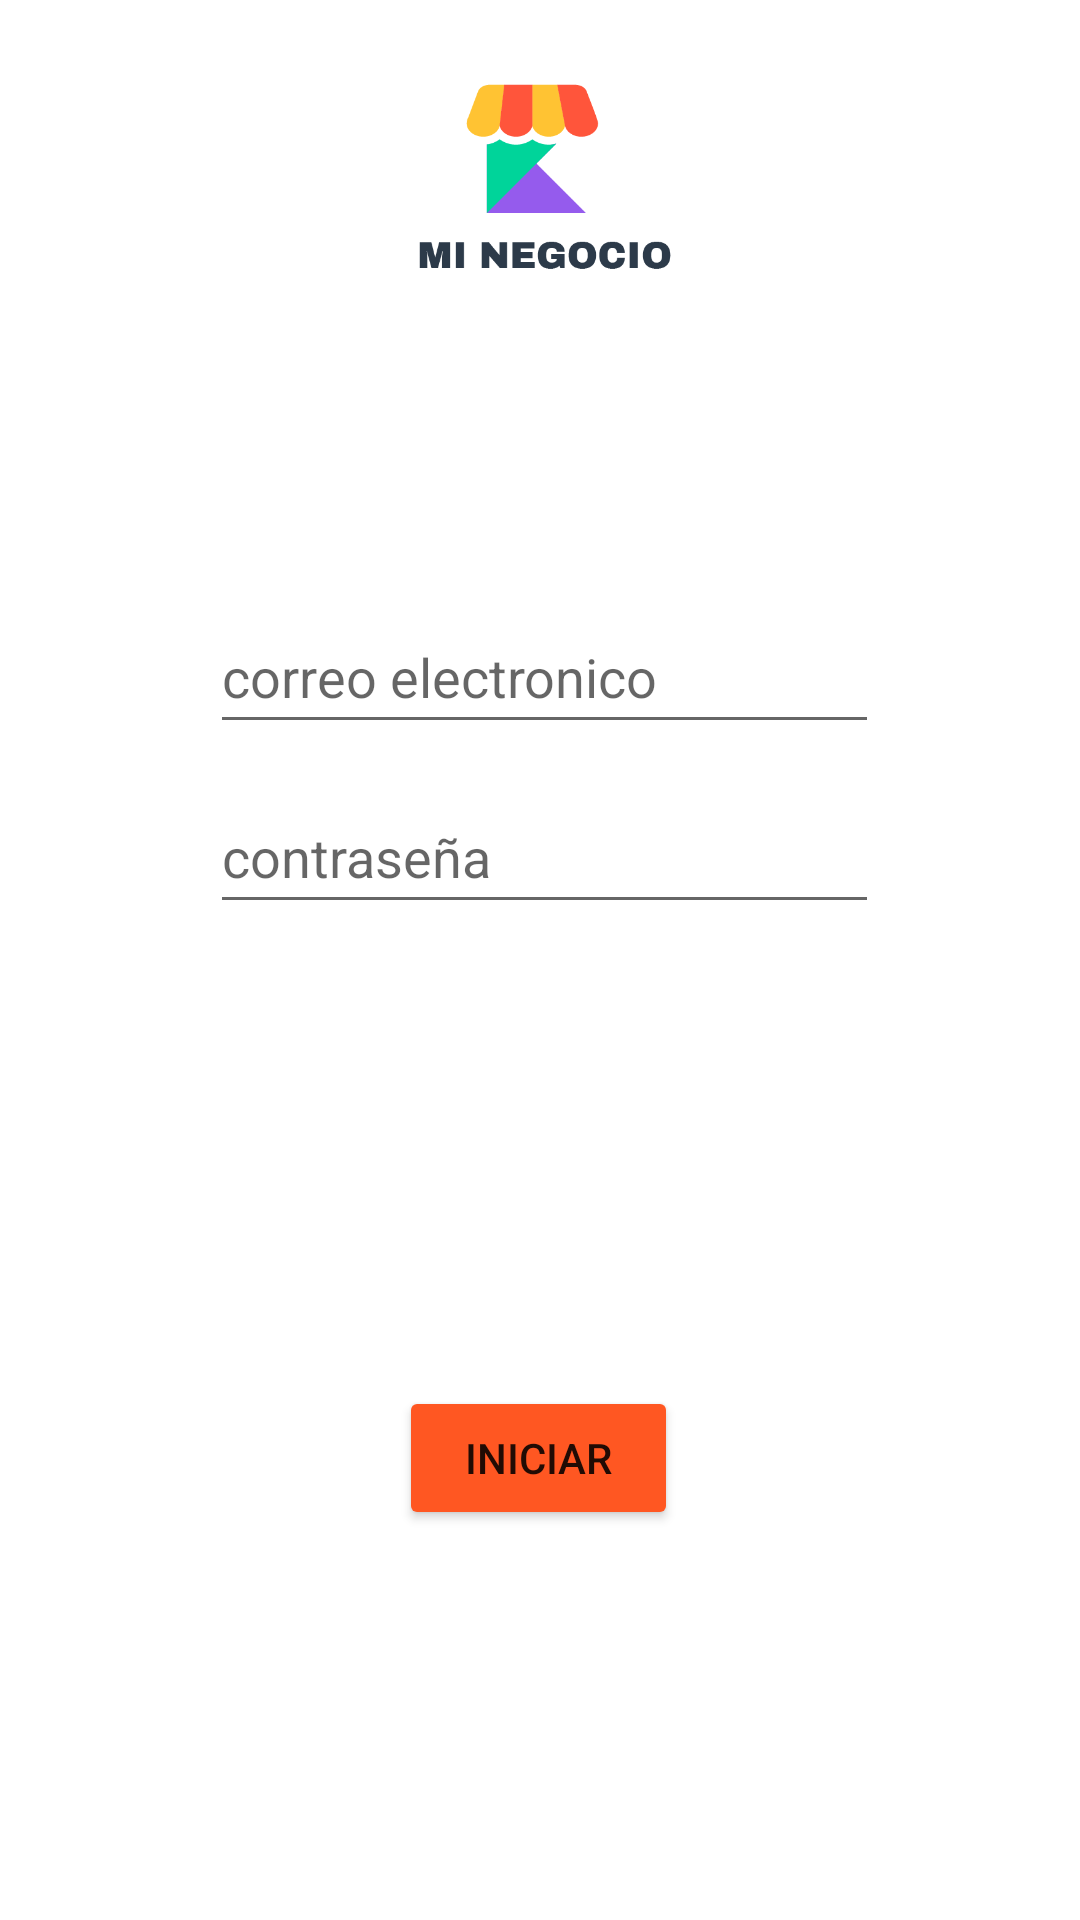

Android layout source for this screen:
<!-- AndroidManifest.xml: application theme Theme.Mi_Negocio -->
<!-- res/layout/activity_login.xml -->
<?xml version="1.0" encoding="utf-8"?>
<RelativeLayout xmlns:android="http://schemas.android.com/apk/res/android"
    xmlns:app="http://schemas.android.com/apk/res-auto"
    xmlns:tools="http://schemas.android.com/tools"
    android:layout_width="match_parent"
    android:layout_height="match_parent"
    tools:context=".LoginActivity">


    <TextView
        android:id="@+id/textView"
        android:layout_width="242dp"
        android:layout_height="wrap_content"
        android:layout_alignParentStart="true"
        android:layout_alignParentEnd="true"
        android:layout_alignParentBottom="true"
        android:layout_marginStart="86dp"
        android:layout_marginEnd="83dp"
        android:layout_marginBottom="665dp"
        android:fontFamily="sans-serif-black"
        android:text="INICIAR SESION"
        android:textColor="@color/black"
        android:textSize="24sp"
        android:textStyle="bold" />

    <ImageView
        android:id="@+id/imageView2"
        android:layout_width="135dp"
        android:layout_height="140dp"
        android:layout_alignParentStart="true"
        android:layout_alignParentEnd="true"
        android:layout_alignParentBottom="true"
        android:layout_marginStart="139dp"
        android:layout_marginEnd="136dp"
        android:layout_marginBottom="519dp"
        app:srcCompat="@drawable/logoname" />

    <EditText
        android:id="@+id/EmailAddress"
        android:layout_width="wrap_content"
        android:layout_height="wrap_content"
        android:layout_alignParentStart="true"
        android:layout_alignParentEnd="true"
        android:layout_alignParentBottom="true"
        android:layout_marginStart="70dp"
        android:layout_marginEnd="67dp"
        android:layout_marginBottom="392dp"
        android:ems="10"
        android:hint="correo electronico"
        android:inputType="textEmailAddress"
        android:minHeight="48dp" />

    <EditText
        android:id="@+id/NumberPassword"
        android:layout_width="269dp"
        android:layout_height="wrap_content"
        android:layout_alignParentStart="true"
        android:layout_alignParentEnd="true"
        android:layout_alignParentBottom="true"
        android:layout_marginStart="70dp"
        android:layout_marginEnd="67dp"
        android:layout_marginBottom="332dp"
        android:ems="10"
        android:hint="contraseña"
        android:inputType="numberPassword"
        android:minHeight="48dp" />

    <Button
        android:id="@+id/btn_iniciar"
        android:layout_width="144dp"
        android:layout_height="wrap_content"
        android:layout_alignParentStart="true"
        android:layout_alignParentEnd="true"
        android:layout_alignParentBottom="true"
        android:layout_marginStart="133dp"
        android:layout_marginEnd="134dp"
        android:layout_marginBottom="130dp"
        android:text="Iniciar"
        app:backgroundTint="#FF5722"
        />


</RelativeLayout>
<!-- resources referenced by this layout -->
<resources>
  <color name="black">#FF000000</color>
  <!-- drawable logoname: png bitmap (drawable, 7230 bytes) -->
  <style name="Theme.Mi_Negocio" parent="Theme.MaterialComponents.DayNight.NoActionBar">
          
          <item name="colorPrimary">@color/purple_500</item>
          <item name="colorPrimaryVariant">@color/purple_700</item>
          <item name="colorOnPrimary">@color/white</item>
          
          <item name="colorSecondary">@color/teal_200</item>
          <item name="colorSecondaryVariant">@color/teal_700</item>
          <item name="colorOnSecondary">@color/black</item>
          
          <item name="android:statusBarColor" tools:targetApi="21">?attr/colorPrimaryVariant</item>
          
      </style>
  <color name="purple_500">#FF5722</color>
  <color name="purple_700">#FFC107</color>
  <color name="white">#FFFFFFFF</color>
  <color name="teal_200">#FF03DAC5</color>
  <color name="teal_700">#FF018786</color>
</resources>
